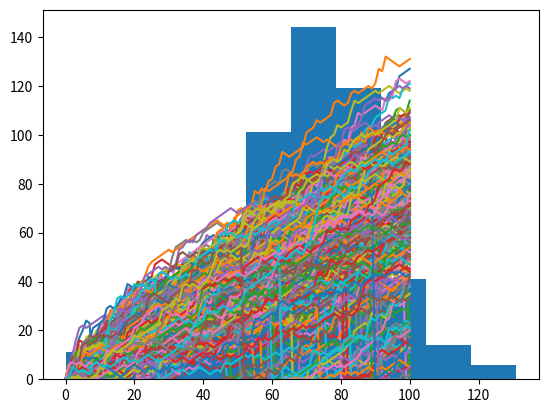

Python code for this plot:
# Exercise
# Plot the distribution
# All these fancy visualizations have put us on a sidetrack. We still have to solve the million-dollar problem: What are the odds that you'll reach 60 steps high on the Empire State Building?

# Basically, you want to know about the end points of all the random walks you've simulated. These end points have a certain distribution that you can visualize with a histogram.

# Note that if your code is taking too long to run, you might be plotting a histogram of the wrong data!

# Instructions
# 100 XP
# To make sure we've got enough simulations, go crazy. Simulate the random walk 500 times.
# From np_aw_t, select the last row. This contains the endpoint of all 500 random walks you've simulated. Store this NumPy array as ends.
# Use plt.hist() to build a histogram of ends. Don't forget plt.show() to display the plot.

# numpy and matplotlib imported, seed set
import numpy as np
import matplotlib.pyplot as plt
# Simulate random walk 500 times
all_walks = []
for i in range(500) :
    random_walk = [0]
    for x in range(100) :
        step = random_walk[-1]
        dice = np.random.randint(1,7)
        if dice <= 2:
            step = max(0, step - 1)
        elif dice <= 5:
            step = step + 1
        else:
            step = step + np.random.randint(1,7)
        if np.random.rand() <= 0.001 :
            step = 0
        random_walk.append(step)
    all_walks.append(random_walk)

# Create and plot np_aw_t
np_aw_t = np.transpose(np.array(all_walks))
plt.plot(np_aw_t)
# Select last row from np_aw_t: ends
ends = np_aw_t[-1] # 索引是一种编程约定，用于方便地引用序列的最后一个元素。它不是实际的索引值，而是一种特殊的语法，Python 解释器会将其转换为适当的正索引。

# Plot histogram of ends, display plot
plt.hist(ends)
plt.show()